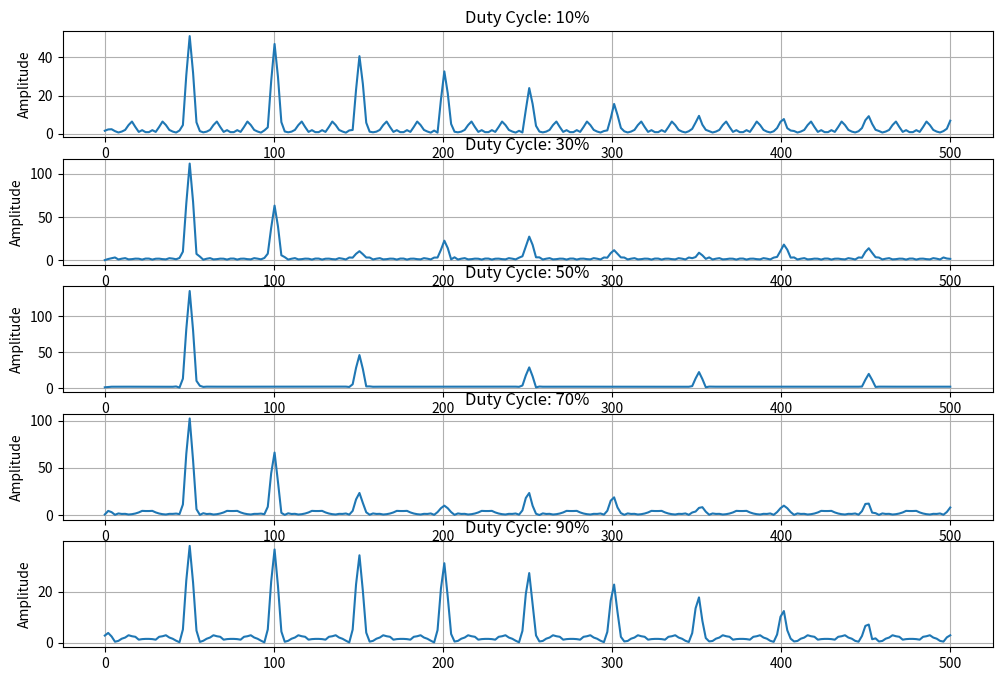

Write Python code to recreate this figure.
import numpy as np

import matplotlib.pyplot as plt

# Parameters
frequency = 50  # Hz
sampling_rate = 1000  # Hz
duration = 0.5  # seconds
duty_cycles = [10, 30, 50, 70, 90]  # Duty cycles in percentage

# Time array
t = np.linspace(0, duration, int(sampling_rate * duration), endpoint=False)

# Generate PWM signal
def generate_pwm(frequency, duty_cycle, t):
    return 2 * (((t * frequency) % 1) < (duty_cycle / 100)).astype(float) - 1

window = np.sin(np.pi * t / duration) ** 3

# Plot FFT for each duty cycle
plt.figure(figsize=(12, 8))
for duty_cycle in duty_cycles:
    pwm_signal = generate_pwm(frequency, duty_cycle, t)
    pwm_signal -= np.average(pwm_signal)
    print(np.average(pwm_signal))
    pwm_signal *= window
    yf = np.fft.fft(pwm_signal)
    xf = np.linspace(0.0, sampling_rate/(4*duration), int(len(yf)/2))
    plt.subplot(len(duty_cycles), 1, duty_cycles.index(duty_cycle) + 1)
    plt.plot(xf, np.abs(yf[:len(xf)]))
    plt.title(f'Duty Cycle: {duty_cycle}%')
    plt.ylabel('Amplitude')
    plt.grid()

plt.show()